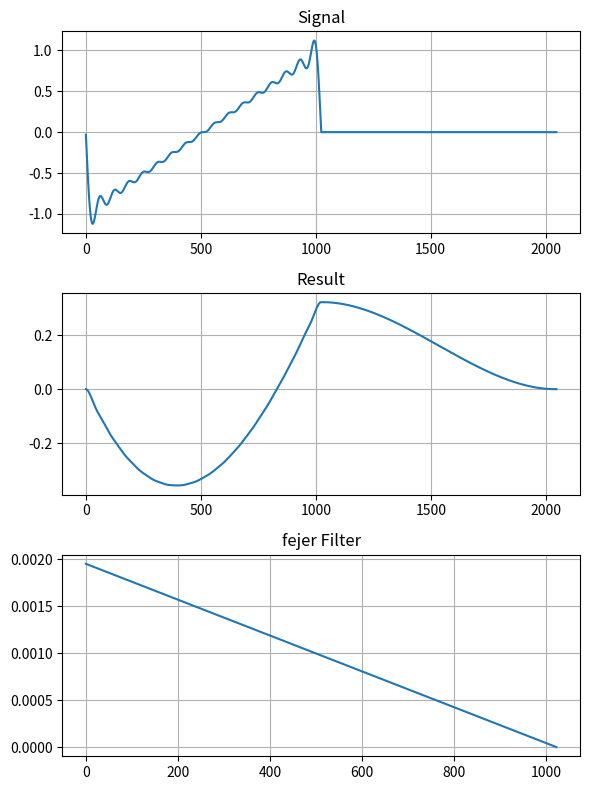
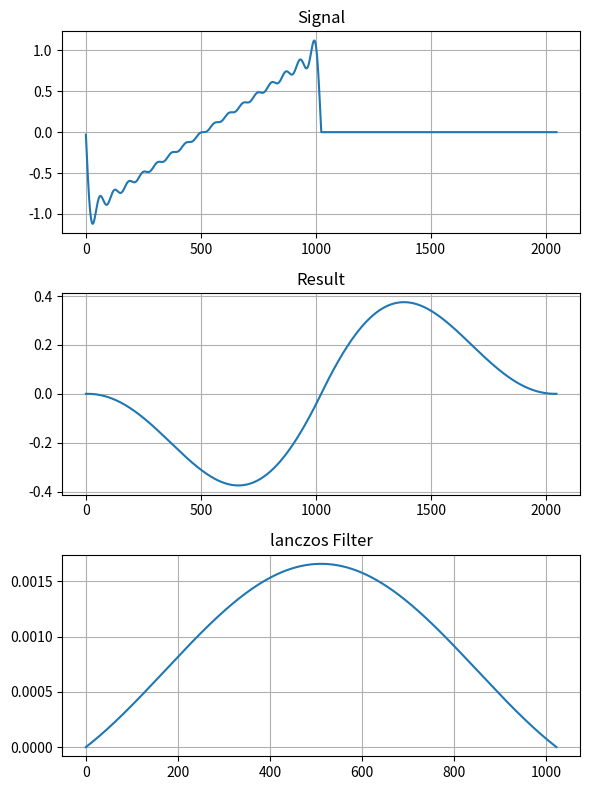
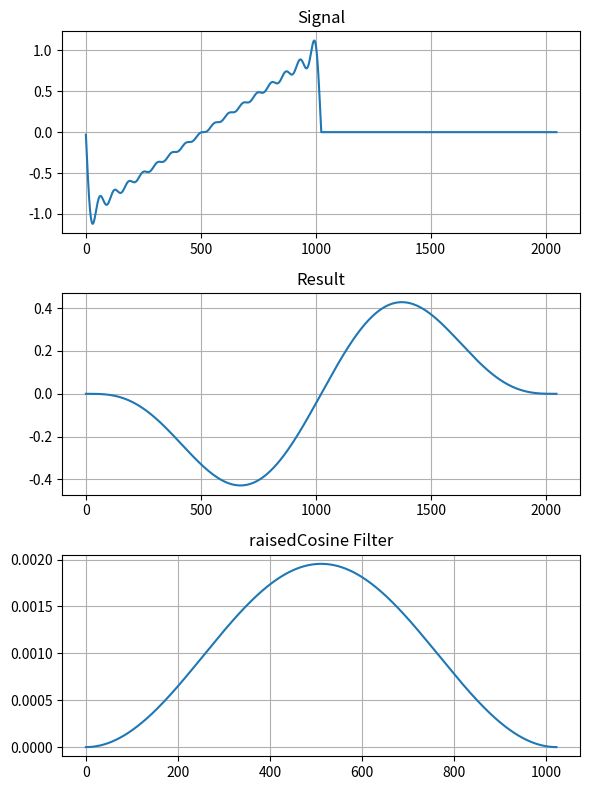
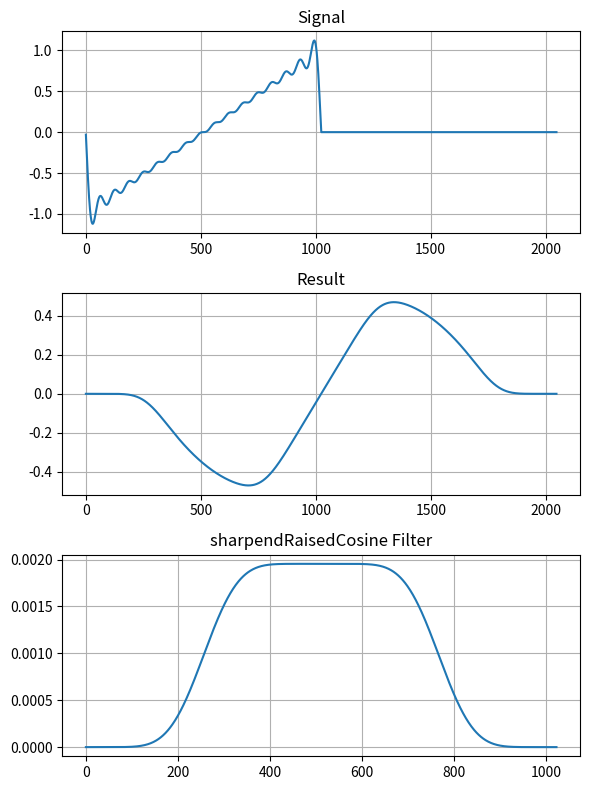
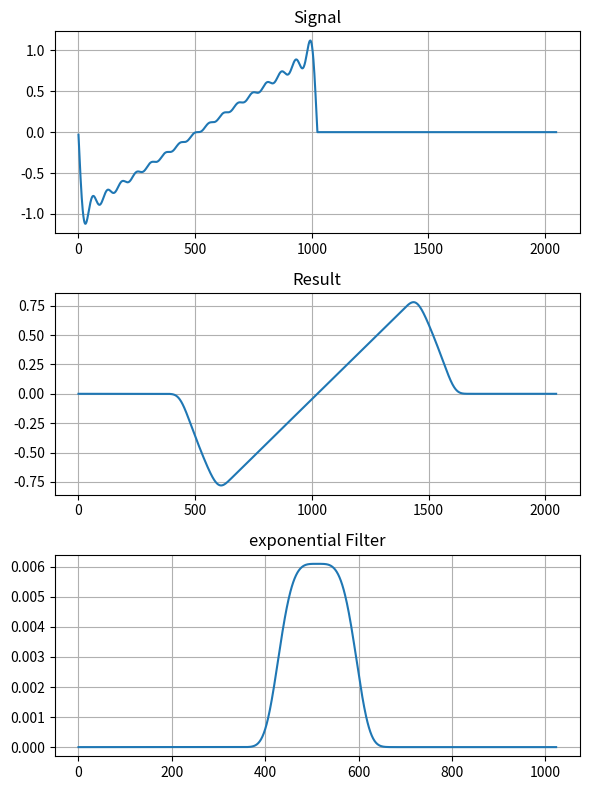
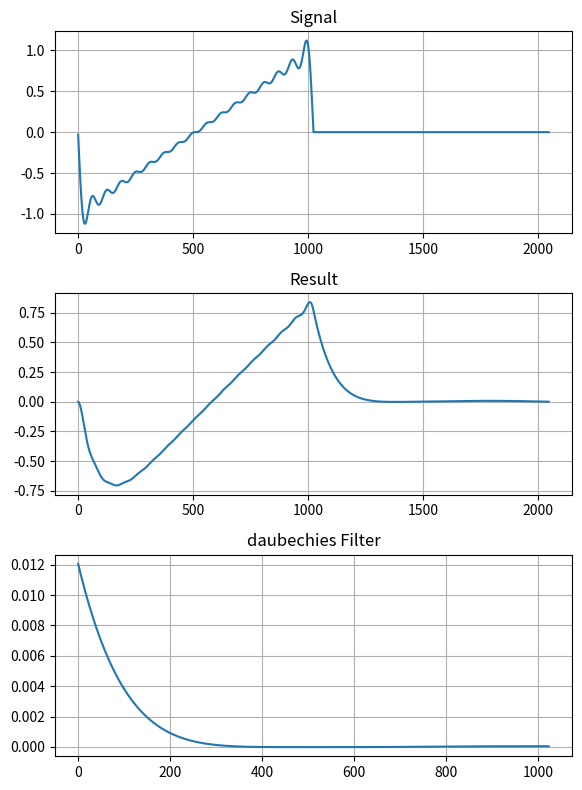
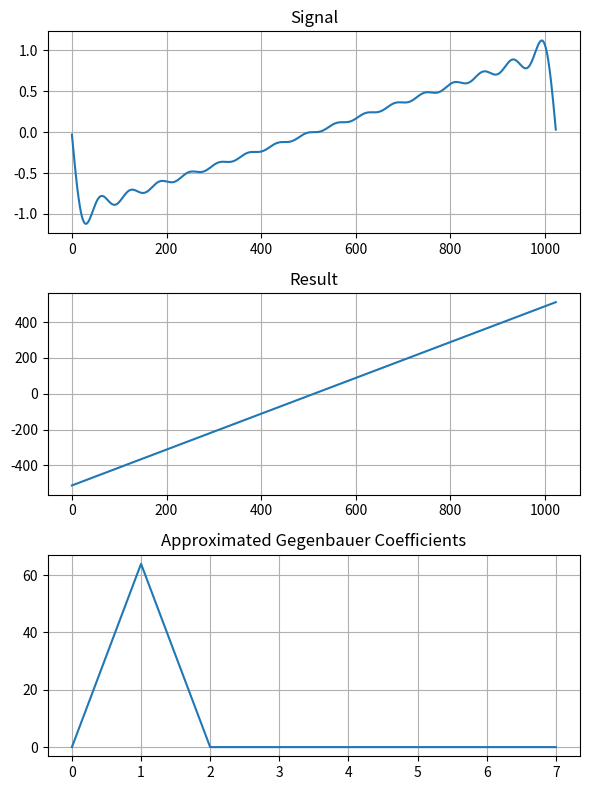
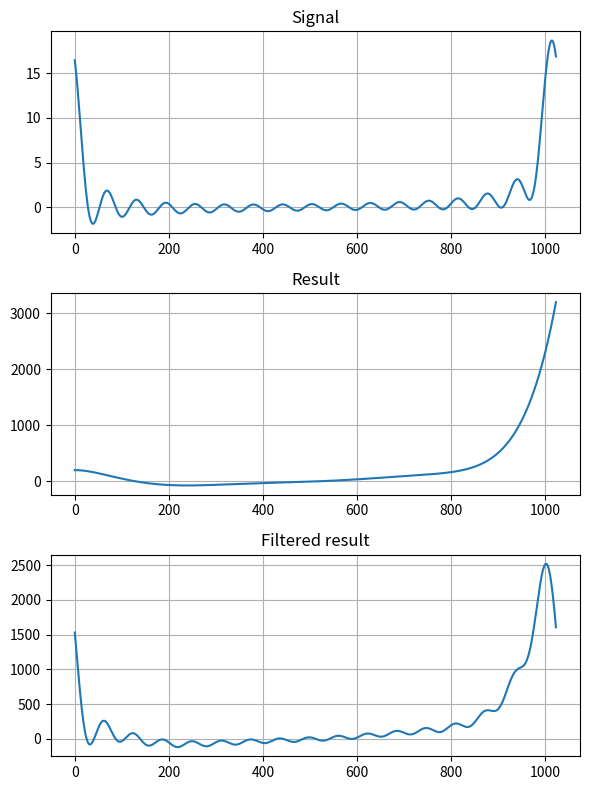
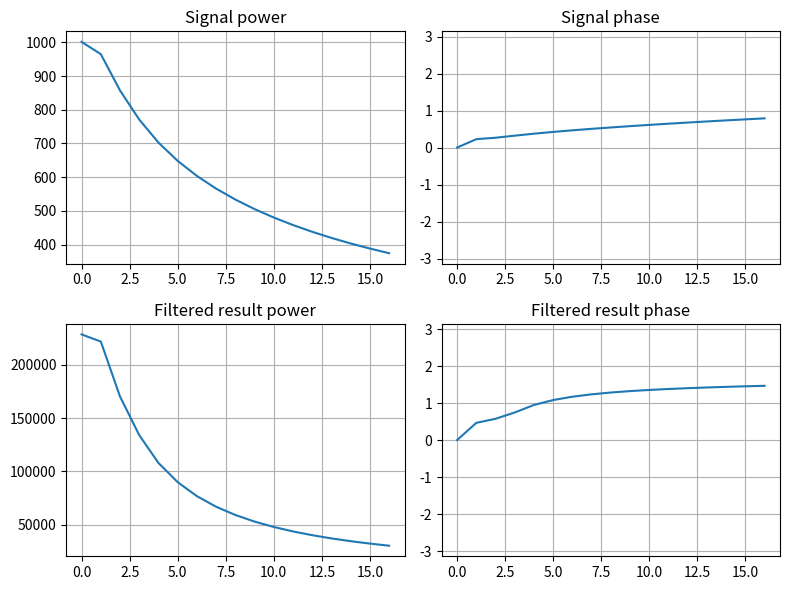
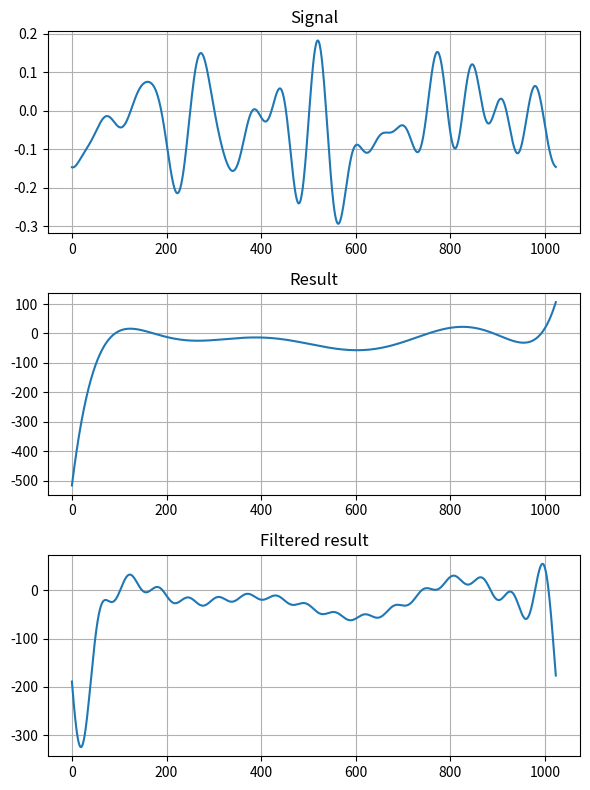
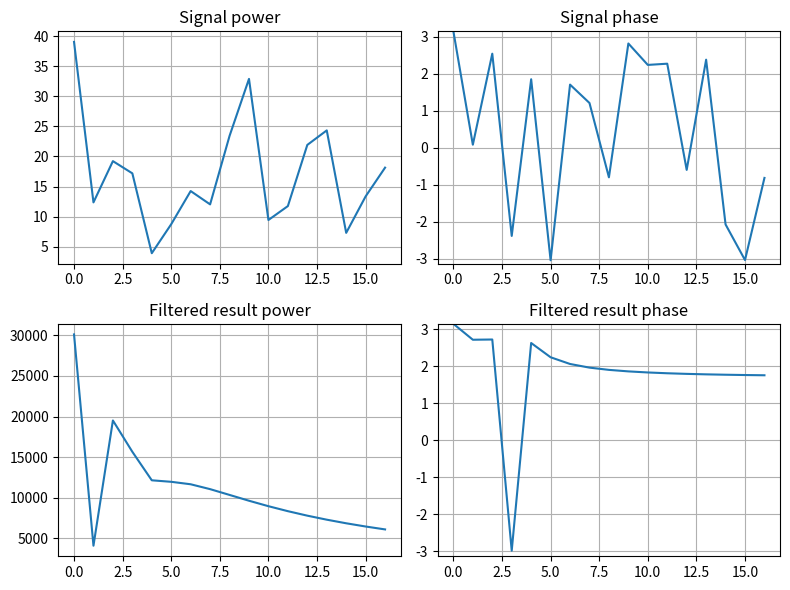

The matplotlib source for these figures, in order:
import numpy
import matplotlib.pyplot as pyplot
from scipy.signal import *
from scipy.special import eval_gegenbauer, gamma


def spectralLowpass(sig, numSeries):
    if numSeries >= len(sig):
        return sig
    spec = numpy.fft.rfft(sig)
    spec[numSeries + 1 : len(sig) - 1] = 0
    return numpy.fft.irfft(spec)


def additiveSaw(length, numSeries):
    return spectralLowpass(numpy.linspace(-1, 1, length), numSeries)


def additiveNoise(length, numSeries):
    return spectralLowpass(numpy.random.uniform(-1, 1, length), numSeries)


def analyticSignal(length, numSeries):
    sig = numpy.linspace(-1, 1, length)
    noise = numpy.zeros(length)
    order = 128
    rand = numpy.random.random(order)
    for i in range(order):
        noise += rand[i] * sig ** (i + 1)
    return spectralLowpass(noise, numSeries)


def applyFilter(source, filterFunc, power=1):
    filt = numpy.zeros(len(source))
    half = (len(source) - 1) / 2
    for i in range(len(filt)):
        eta = (i - half) / half
        filt[i] = filterFunc(eta) ** power
    filt /= numpy.sum(filt)

    return (convolve(source, filt, mode="full"), filt)


def plotGibbsSuppression(length, filterFunc, numSeries=16, power=1):
    source = additiveSaw(length, numSeries)
    suppressed, filt = applyFilter(source, filterFunc, power)
    source = numpy.append(source, numpy.zeros(length))
    plot(
        source,
        suppressed,
        filt,
        filterFunc.__name__ + " Filter",
        "result_" + filterFunc.__name__ + ".png",
    )


def fejer(eta):
    return 1 - eta


def lanczos(eta):
    return numpy.sinc(eta)


def raisedCosine(eta):
    return (1 + numpy.cos(numpy.pi * eta)) / 2


def sharpendRaisedCosine(eta):
    s = raisedCosine(eta)
    return s**4 * (35 - 84 * s + 70 * s**2 - 20 * s**3)


def exponential(eta, alpha=2**10, p=4):
    return numpy.exp(-alpha * eta**p)


def daubechies(eta):
    return 1 - 210 * eta**4 + 504 * eta**5 - 420 * eta**6 + 120 * eta**7


def plot(signal, result, params, param_name, file_name):
    fig = pyplot.figure(figsize=(6, 8))

    ax1 = fig.add_subplot(311)
    ax1.set_title("Signal")
    ax1.grid()
    ax1.plot(signal)

    ax2 = fig.add_subplot(312)
    ax2.set_title("Result")
    ax2.grid()
    ax2.plot(result)

    ax3 = fig.add_subplot(313)
    ax3.set_title(param_name)
    ax3.grid()
    ax3.plot(params)

    fig.tight_layout()
    fig.savefig(file_name)
    pyplot.close()


def plotGottleibShu(length, numSeries=16):
    source = additiveSaw(length, numSeries)
    suppressed, g_hat = gottliebShu(source, numSeries)
    plot(
        source,
        suppressed,
        g_hat,
        "Approximated Gegenbauer Coefficients",
        "result_gottleibShu.png",
    )


def plotGottleibShuNoise(length, signalFunc, numSeries=16):
    source = signalFunc(length, numSeries)
    suppressed, g_hat = gottliebShu(source, numSeries)
    regibbsed = spectralLowpass(suppressed, numSeries)

    plot(
        source,
        suppressed,
        regibbsed,
        "Filtered result",
        "result_gottleibShu_" + signalFunc.__name__ + ".png",
    )

    # Plot spectrum.
    source_spec = numpy.fft.rfft(source)[0 : numSeries + 1]
    regibbsed_spec = numpy.fft.rfft(regibbsed)[0 : numSeries + 1]
    source_power = numpy.abs(source_spec)
    regibbsed_power = numpy.abs(regibbsed_spec)
    source_phase = numpy.angle(source_spec)
    regibbsed_phase = numpy.angle(regibbsed_spec)

    fig = pyplot.figure(figsize=(8, 6))

    ax11 = fig.add_subplot(221)
    ax11.set_title("Signal power")
    ax11.grid()
    ax11.plot(source_power)

    ax21 = fig.add_subplot(222)
    ax21.set_title("Signal phase")
    ax21.grid()
    ax21.set_ylim(-numpy.pi, numpy.pi)
    ax21.plot(source_phase)

    ax12 = fig.add_subplot(223)
    ax12.set_title("Filtered result power")
    ax12.grid()
    ax12.plot(regibbsed_power)

    ax22 = fig.add_subplot(224)
    ax22.set_title("Filtered result phase")
    ax22.grid()
    ax22.set_ylim(-numpy.pi, numpy.pi)
    ax22.plot(regibbsed_phase)

    fig.tight_layout()
    fig.savefig("spectrum_comparison_" + signalFunc.__name__ + ".png")
    pyplot.close()


def gottliebShu(sig, N, gam=0.25):
    """
    :param sig: numpy.array input signal.
    :param N: Number of spectral partial sum or number of overtone.
    :param gam: Positive real constant.
    """
    lam = gam * N  # N が大きいと eval_gegenbauerでオーバーフローする。

    x = numpy.linspace(-1.0, 1.0, len(sig))
    k = numpy.arange(0, int(N / 2))
    ggnbr = eval_gegenbauer(numpy.tile(numpy.vstack(k), len(sig)), lam, x)
    ggnbr_t = numpy.transpose(ggnbr)

    h_k_lam = (
        numpy.sqrt(numpy.pi) * ggnbr_t[-1] * gamma(lam + 0.5) / gamma(lam) / (k + lam)
    )

    g_hat = (
        numpy.sum(numpy.power(1 - x * x, numpy.abs(lam - 0.5)) * sig * ggnbr, axis=1)
        / h_k_lam
    )

    return (numpy.sum(g_hat * ggnbr_t, axis=1), g_hat)


if __name__ == "__main__":
    plotGibbsSuppression(1024, fejer, 16, 1)
    plotGibbsSuppression(1024, lanczos, 16, 1)
    plotGibbsSuppression(1024, raisedCosine, 16, 1)
    plotGibbsSuppression(1024, sharpendRaisedCosine, 16, 1)
    plotGibbsSuppression(1024, exponential, 16, 1)
    plotGibbsSuppression(1024, daubechies, 16, 1)

    plotGottleibShu(1024, 16)
    plotGottleibShuNoise(1024, analyticSignal, 16)
    plotGottleibShuNoise(1024, additiveNoise, 16)
